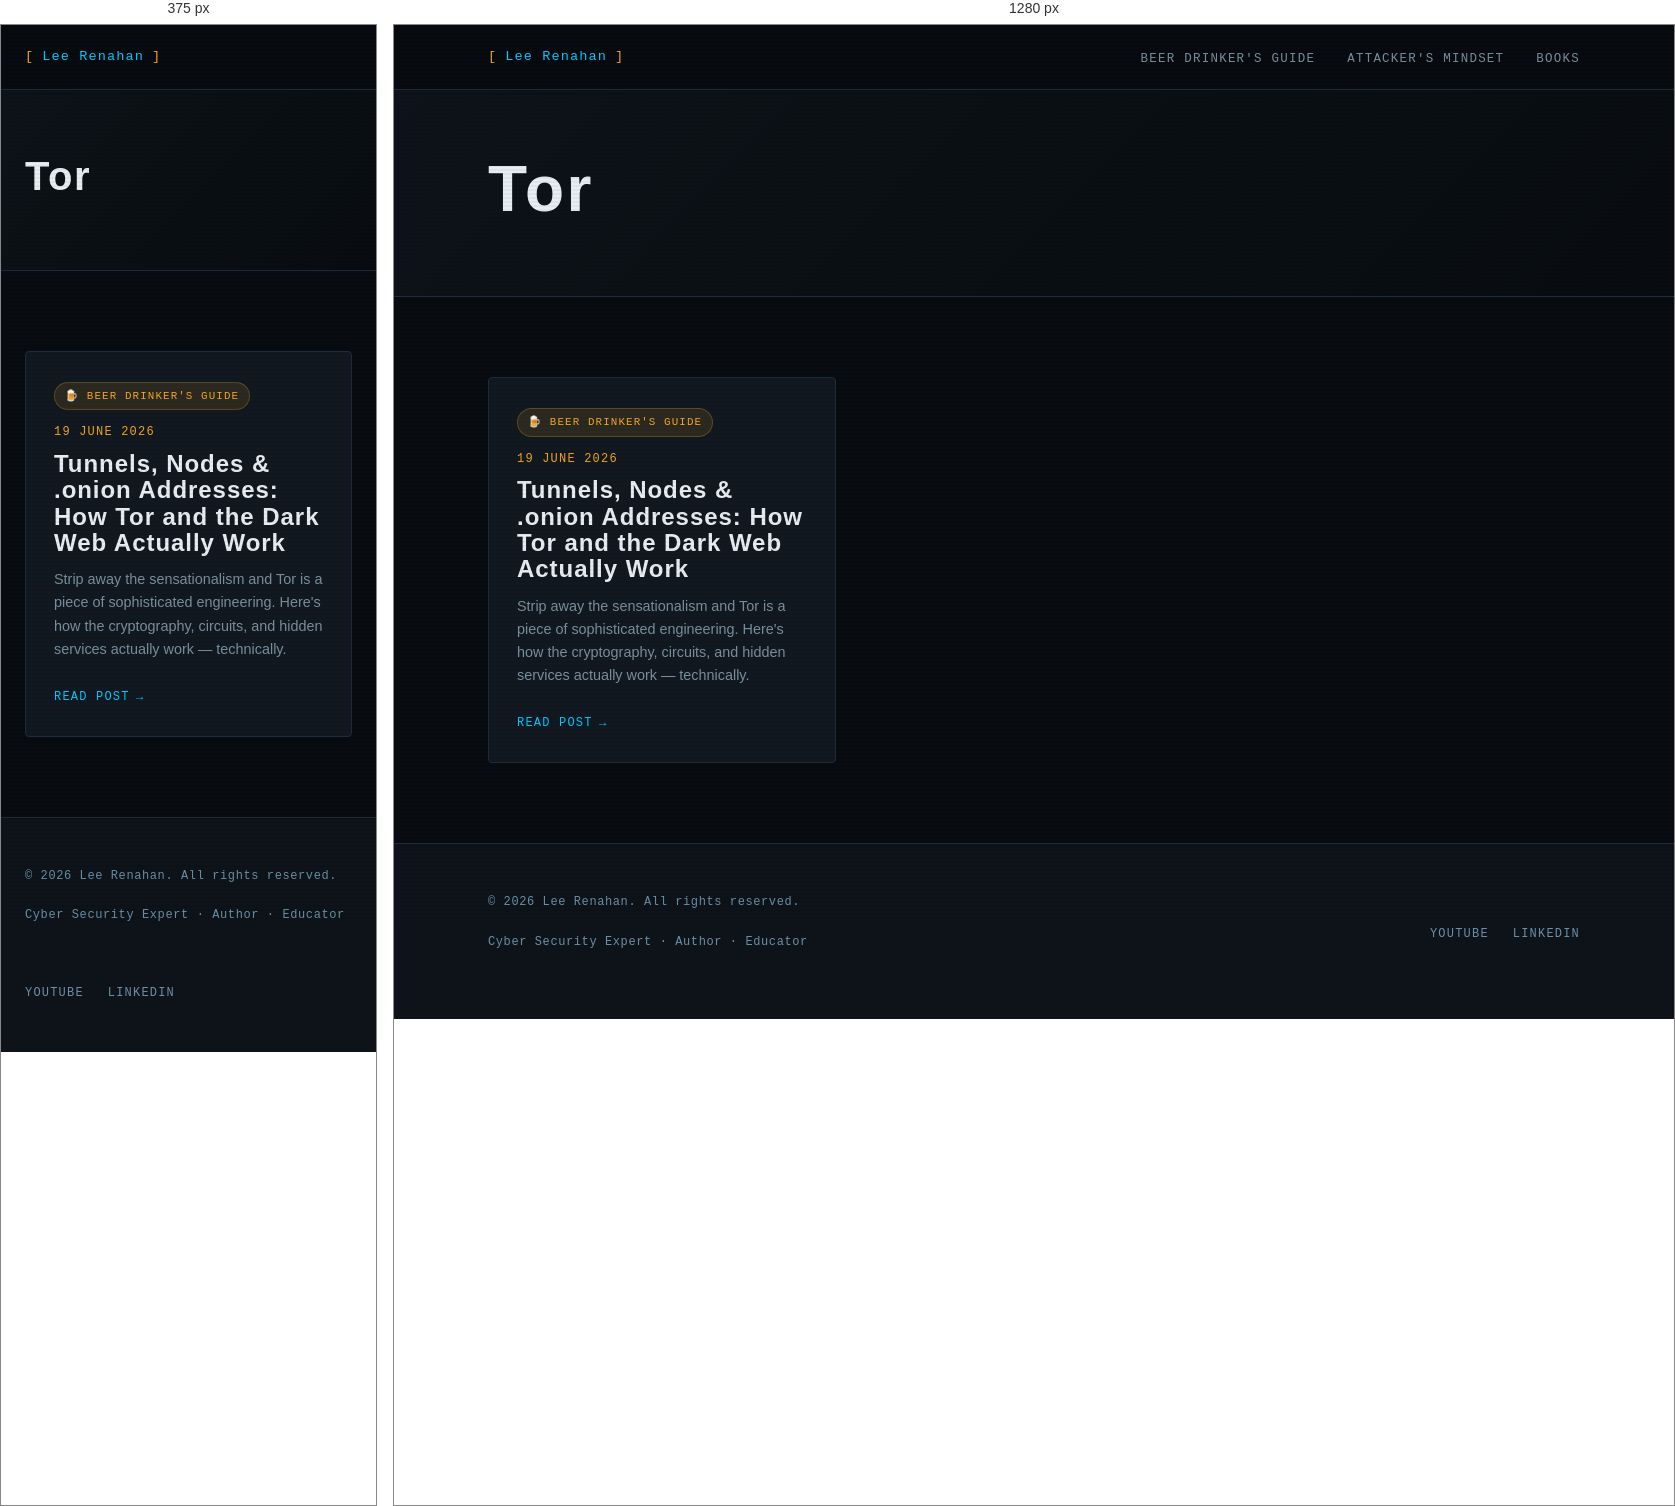
Rendered at 375 px and 1280 px, left to right.

<!-- file: index.html -->
<!DOCTYPE html>
<html lang="en-gb">
<head><script src="/livereload.js?mindelay=10&amp;v=2&amp;port=1313&amp;path=livereload" data-no-instant defer></script>
  <meta charset="UTF-8" />
  <meta name="viewport" content="width=device-width, initial-scale=1.0" />
  <title>Tor | Lee Renahan | Cyber Security Expert</title>
  <meta name="description" content="Making cyber security make sense — for everyone." />
  
  <link rel="preconnect" href="https://fonts.googleapis.com" />
  <link rel="preconnect" href="https://fonts.gstatic.com" crossorigin />
  <link rel="stylesheet" href="/css/main.css" />
</head>
<body><nav class="site-nav">
  <div class="nav-inner">
    <a href="/" class="nav-logo">
      <span class="bracket">[</span>
      Lee Renahan
      <span class="bracket">]</span>
    </a>
    <ul class="nav-links">
      
        <li><a href="/series/beer-drinkers-guide/">Beer Drinker&#39;s Guide</a></li>
      
        <li><a href="/series/attackers-mindset/">Attacker&#39;s Mindset</a></li>
      
        <li><a href="/books/">Books</a></li>
      
    </ul>
  </div>
</nav>
<main>

<div class="series-hero">
  <div class="container">
    
    
    <h1 class="section-title" style="font-size: clamp(2.5rem, 5vw, 4rem);">Tor</h1>
    
    
  </div>
</div>

<section>
  <div class="container">

    
      <div class="grid-3">
        
          <div class="card">
            
              
                <span class="series-pill series-pill--beer">🍺 Beer Drinker's Guide</span>
              
            

            <div class="post-meta" style="margin-bottom:0.5rem;">
              <span>19 June 2026</span>
            </div>

            <h3 class="card-title">Tunnels, Nodes &amp; .onion Addresses: How Tor and the Dark Web Actually Work</h3>
            <p class="card-excerpt">Strip away the sensationalism and Tor is a piece of sophisticated engineering. Here&#39;s how the cryptography, circuits, and hidden services actually work — technically.</p>
            <a href="http://localhost:1313/series/beer-drinkers-guide/tunnels-nodes-onion-addresses/" class="card-link">Read post</a>
          </div>
        
      </div>
    

  </div>
</section>


  </main><footer class="site-footer">
  <div class="container">
    <div class="footer-inner">
      <div>
        <p class="footer-copy">
          &copy; 2026 Lee Renahan. All rights reserved.
        </p>
        <p class="footer-copy" style="margin-top:0.25rem;">
          Cyber Security Expert &middot; Author &middot; Educator
        </p>
      </div>
      <ul class="footer-links">
        <li><a href="https://www.youtube.com/@leerenahan4043" target="_blank" rel="noopener">YouTube</a></li>
        <li><a href="https://www.linkedin.com/in/lee-renahan-76a2bb71" target="_blank" rel="noopener">LinkedIn</a></li>
      </ul>
    </div>
  </div>
</footer>
</body>
</html>


/* @media block from main.css */
@media (max-width: 768px) {
  .nav-links { display: none; }
  .about-strip { grid-template-columns: 1fr; gap: 2rem; }
  .book-card { grid-template-columns: 1fr; }
  .book-cover { aspect-ratio: auto; height: 200px; }
  .footer-inner { grid-template-columns: 1fr; }
  .grid-2 { grid-template-columns: 1fr; }
}